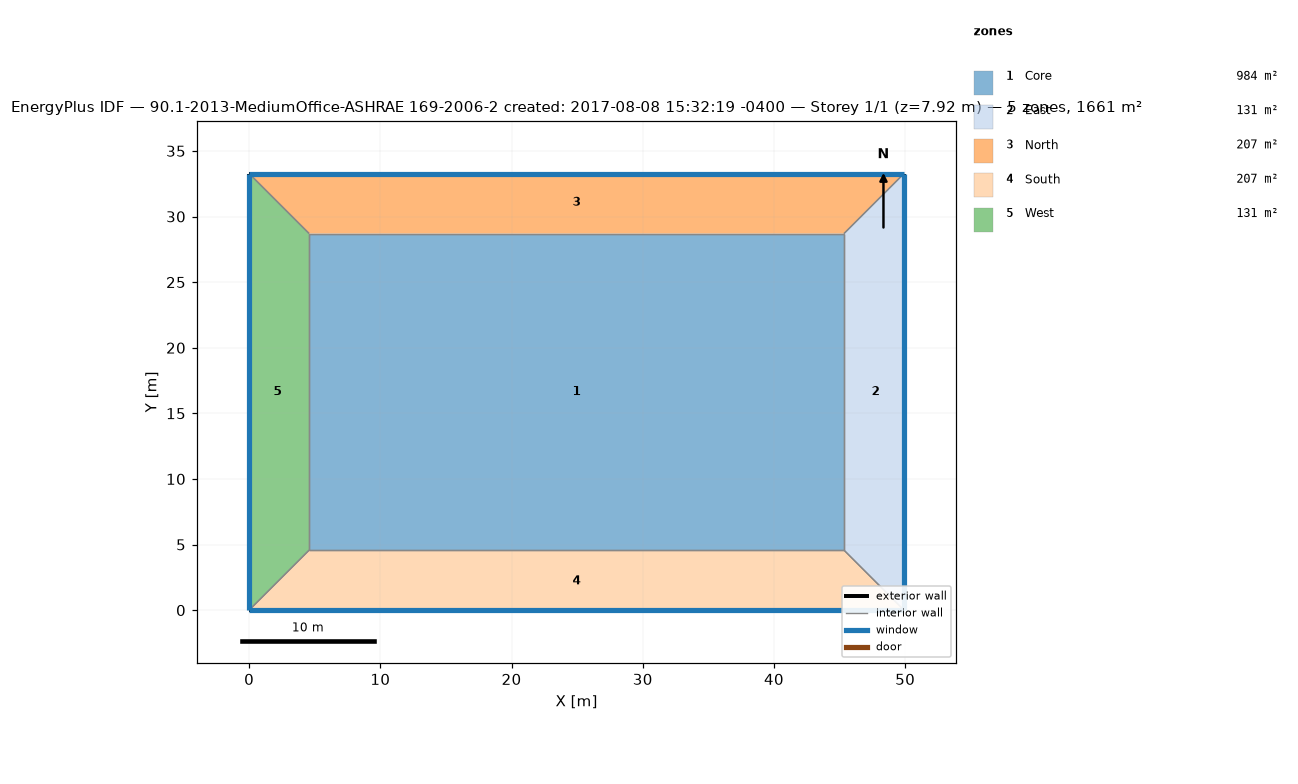
=== STOREY PLAN SPEC (per zone: floor XY polygon, exterior-wall plan segments, windows/doors) ===
zone 1: Core  (983.5 m²)
  floor: (45.34, 28.70) (45.34, 4.57) (4.57, 4.57) (4.57, 28.70)
  interior walls: 4
zone 2: East  (131.3 m²)
  floor: (49.91, 33.27) (49.91, 0.00) (45.34, 4.57) (45.34, 28.70) (49.91, 33.27)
  exterior wall: (49.91, 0.02) – (49.91, 33.26)  [33.2 m]
    window: (49.91, 0.03) – (49.91, 33.25)  [105.5 m²]
  exterior wall: (49.91, 0.00) – (49.91, 33.27)  [33.3 m]
  interior walls: 3
zone 3: North  (207.3 m²)
  floor: (49.91, 33.27) (45.34, 28.70) (4.57, 28.70) (0.00, 33.27)
  exterior wall: (49.91, 33.27) – (0.00, 33.27)  [49.9 m]
    window: (49.89, 33.27) – (0.03, 33.27)  [65.3 m²]
  interior walls: 3
zone 4: South  (207.3 m²)
  floor: (45.34, 4.57) (49.91, 0.00) (0.00, 0.00) (4.57, 4.57)
  exterior wall: (0.01, 0.00) – (49.90, 0.00)  [49.9 m]
    window: (0.03, 0.00) – (49.89, 0.00)  [158.2 m²]
  exterior wall: (0.00, 0.00) – (49.91, -0.00)  [49.9 m]
  interior walls: 3
zone 5: West  (131.3 m²)
  floor: (0.00, 33.27) (4.57, 28.70) (4.57, 4.57) (0.00, 0.00)
  exterior wall: (0.00, 33.26) – (0.00, 0.02)  [33.2 m]
  exterior wall: (0.00, 33.27) – (0.00, 0.00)  [33.3 m]
    window: (0.00, 33.25) – (0.00, 0.03)  [105.5 m²]
  interior walls: 3

=== DERIVED (storey summary) ===
Building: 90.1-2013-MediumOffice-ASHRAE 169-2006-2 created: 2017-08-08 15:32:19 -0400
Storey: 1 of 1  (floor level z = 7.92 m)
Storey gross floor area: 1660.7 m²
Zones on this storey: 5
  - Core: floor 983.5 m²
  - East: floor 131.3 m²; exterior wall 66.5 m (237.9 m²); 1 window(s) 105.5 m²; WWR 44.3%
  - North: floor 207.3 m²; exterior wall 49.9 m (197.8 m²); 1 window(s) 65.3 m²; WWR 33.0%
  - South: floor 207.3 m²; exterior wall 99.8 m (357.3 m²); 1 window(s) 158.2 m²; WWR 44.3%
  - West: floor 131.3 m²; exterior wall 66.5 m (237.8 m²); 1 window(s) 105.5 m²; WWR 44.3%
Zone adjacency (shared interzone walls):
  - Core ↔ East
  - Core ↔ North
  - Core ↔ South
  - Core ↔ West
  - East ↔ North
  - East ↔ South
  - North ↔ West
  - South ↔ West